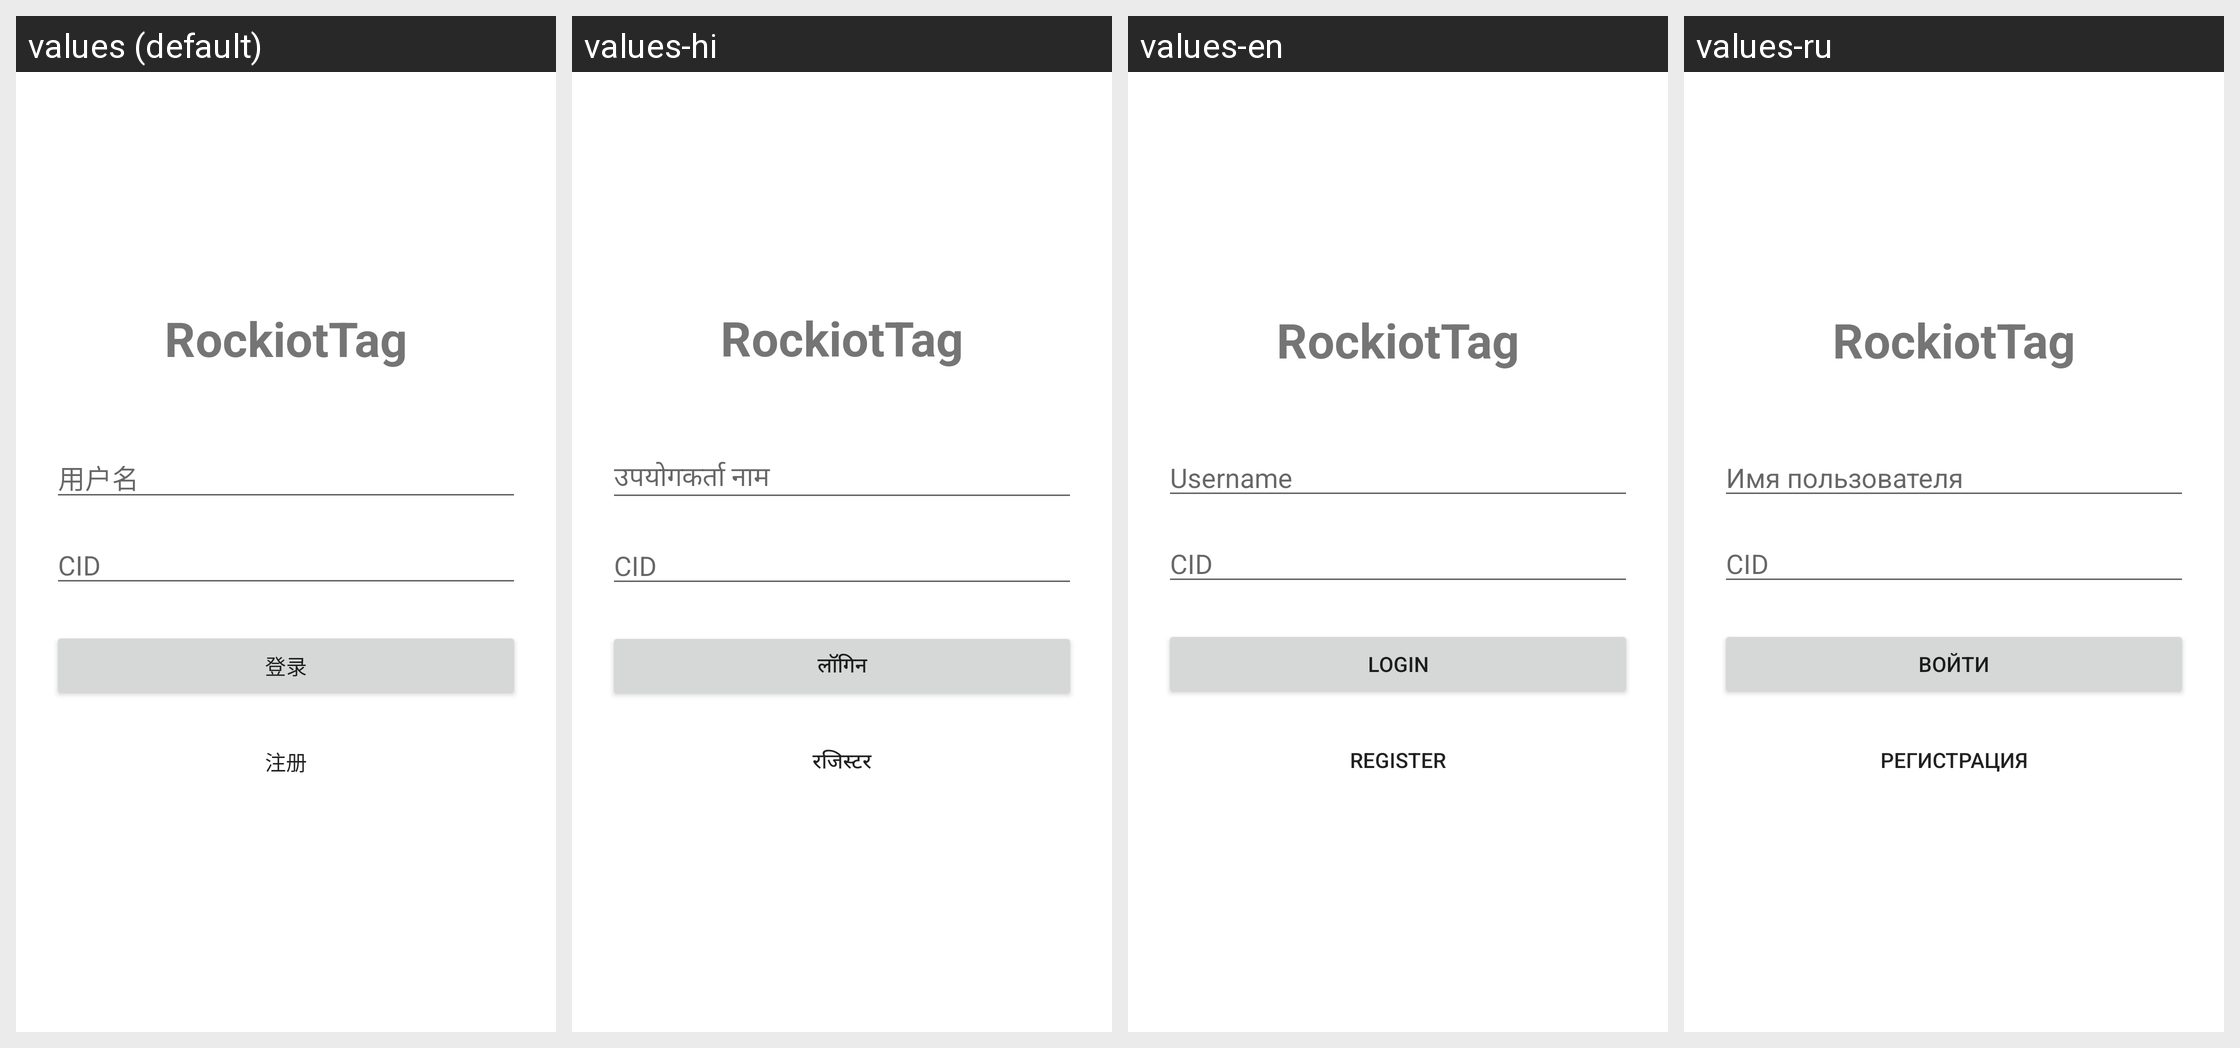

Locale-by-locale string values for the Android screen shown in this grid:
Android screen res/layout/activity_login.xml rendered under 4 locales, left to right: values (default), values-hi, values-en, values-ru. Device: Nexus 5 (rendered at 1080×1920; each locale shown at half size, 540×960, under a caption strip naming it); theme Theme.RockiotTag.
Other locales in the repository, not shown: values-pt-rBR, values-tr.
Strings drawn on this screen, with the default value and each locale's value (text and hints the layout hard-codes, and strings that could not be matched under every locale, appear in the picture but are not listed):

username
  values: 用户名
  values-hi: उपयोगकर्ता नाम
  values-en: Username
  values-ru: Имя пользователя

cid
  values: CID
  values-hi: CID
  values-en: CID
  values-ru: CID

login
  values: 登录
  values-hi: लॉगिन
  values-en: Login
  values-ru: Войти

register
  values: 注册
  values-hi: रजिस्टर
  values-en: Register
  values-ru: Регистрация
